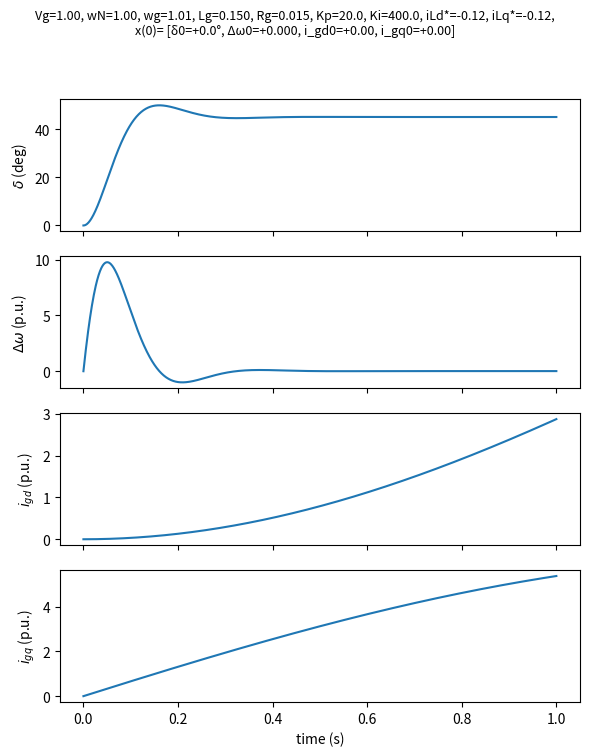

Recreate this plot in Python. (Note: this script raises an exception after producing the figure.)
# ================================================================
# 4-state large-signal GridFollowingConverterModels model – strict Eq. (8)
# states X = [ delta , Dw , i_gd , i_gq ]ᵀ
# ================================================================
import numpy as np
from scipy.integrate import solve_ivp
import matplotlib.pyplot as plt
from pathlib import Path
from matplotlib.backends.backend_pdf import PdfPages

# ---------- base parameters -------------------------------------
base = dict(Vg = 1.0,  wN = 1.0,  wg = 1.0,
            Lg = 0.15, Rg = 0.015,
            Kp = 20.0, Ki = 400.0,
            iLd = 0.0, iLq = -0.8, #i_{Ld}^*,i_{Lq}^*
            )
# Example functions for v_od^g(t) and v_oq^g(t).
# Here i choose:
#   v_od^g(t) = 1.0 + 0.1 * sin(2π·50Hz·t)
#   v_oq^g(t) =       0.1 * cos(2π·50Hz·t)
# [redacted]
def vodg_function(t):
    # 50Hz = 50*2πrad/s → in p.u. (if base frequency is 50Hz, wN=1 p.u.),
    # 2π·50Hz corresponds to 2π·(50/50) = 2πrad/s in p.u.
    # return 1.0 + 0.1 * np.sin(2 * np.pi * 1.0 * t)
    return 1.0
def dvodg_function(t):
    # derivative of 0.1*sin(2π·1·t) is 0.1 * (2π·1) * cos(2π·1·t)
    # return 0.1 * 2 * np.pi * np.cos(2 * np.pi * 1.0 * t)
    return 0.0

def voqg_function(t):
    # return       0.1 * np.cos(2 * np.pi * 1.0 * t)
    return 1.0

def dvoqg_function(t):
    # derivative of 0.1*cos(2π·1·t) is -0.1 * (2π·1) * sin(2π·1·t)
    # return -0.1 * 2 * np.pi * np.sin(2 * np.pi * 1.0 * t)
    return 0.0

# ---------- RHS --------------------------------------------------
def rhs(t, X, p):
    δ, Dw, igd, igq = X                 # unpack states

    # --------- grid-frame voltages (balanced) --------------------
    vg_d, vg_q = p['Vg'], 0.0           #  v_g^g components

    # --------- reference currents  (Eq. 6) -----------------------
    iLd_g =  np.cos(δ)*p['iLd'] - np.sin(δ)*p['iLq']
    iLq_g =  np.sin(δ)*p['iLd'] + np.cos(δ)*p['iLq']
    # Now let v_od^g(t), v_oq^g(t) be time functions instead of constants:
    vod = vodg_function(t)
    voq = voqg_function(t)
    #Derivatives of v_od^g and v_oq^g from the chosen functions
    dvod = dvodg_function(t)
    dvoq = dvoqg_function(t)
    # --------- GFL_2nd_order dynamics  (Eq. 3) -----------------------------
    dδ = Dw + p['wN'] - p['wg']

    pll_P = p['Kp'] * (-np.sin(δ) * dvod
                       - np.cos(δ) * dδ * vod
                       + np.cos(δ) * dvoq
                       - np.sin(δ) * dδ * voq)

    pll_I = p['Ki'] * (-np.sin(δ) * vod + np.cos(δ) * voq)

    dDw = pll_P + pll_I
    # --------- RL dynamics   (Eq. 4) -----------------------------

    # true inductor derivatives ( *include* the L_g·i̇ term! )
    di_gd = (vod - vg_d + p['wN']*p['Lg']*igq - p['Rg']*igd) / p['Lg']
    di_gq = (voq - vg_q - p['wN']*p['Lg']*igd - p['Rg']*igq) / p['Lg']




    return [dδ, dDw, di_gd, di_gq]

# ---------- single run helper -----------------------------------
def run_case(p, X0, t_end=1.0, h=0.001):
    t_eval = np.linspace(0, t_end, int(t_end/h)+1)
    sol = solve_ivp(rhs, (0, t_end), X0,
                    args=(p,), method='RK45', t_eval=t_eval,
                    max_step=h)
    return sol.t, sol.y

# ---------- batch + PDF output (like your 2-state code) ---------
def main(N=10, seed=42,
         pdf_name=str(Path.home()/ "Desktop"/"results_4th_order.pdf")):
    rng = np.random.default_rng(seed)
    with PdfPages(pdf_name) as pdf:
        for idx in range(N):
            p          = base.copy()
            p['wg']    = 1.0 + rng.uniform(-0.02, 0.02)
            p['iLd']   = rng.uniform(-1.0, 1.0)
            p['iLq']   = rng.uniform(-1.0, 1.0)
            X0 = np.zeros(4)

            t, y = run_case(p, X0)

            fig, ax = plt.subplots(4, 1, figsize=(6, 8), sharex=True)
            ax[0].plot(t, y[0] * 180 / np.pi)
            ax[0].set_ylabel(r'$\delta$ (deg)')
            ax[1].plot(t, y[1])
            ax[1].set_ylabel(r'$\Delta\omega$ (p.u.)')
            ax[2].plot(t, y[2])
            ax[2].set_ylabel(r'$i_{gd}$ (p.u.)')
            ax[3].plot(t, y[3])
            ax[3].set_ylabel(r'$i_{gq}$ (p.u.)')
            ax[3].set_xlabel('time (s)')

            subtitle = (
                f"Vg={p['Vg']:.2f}, wN={p['wN']:.2f}, wg={p['wg']:.2f}, "
                f"Lg={p['Lg']:.3f}, Rg={p['Rg']:.3f}, "
                f"Kp={p['Kp']:.1f}, Ki={p['Ki']:.1f}, "
                f"iLd*={p['iLd']:+.2f}, iLq*={p['iLd']:+.2f},\n"
                f"x(0)"
                f"= [δ0={X0[0] * 180 / np.pi:+.1f}°, Δω0={X0[1]:+.3f}, "
                f"i_gd0={X0[2]:+.2f}, i_gq0={X0[3]:+.2f}]"
            )
            fig.suptitle(subtitle, fontsize=9)
            fig.tight_layout(rect=[0, 0.04, 1, 0.94])
            pdf.savefig(fig)
            plt.show()
            plt.close(fig)

    print(f"\n  {N} cases saved to «{pdf_name}»")

# ---------------- entry-point -----------------------------------
if __name__ == "__main__":
    main()